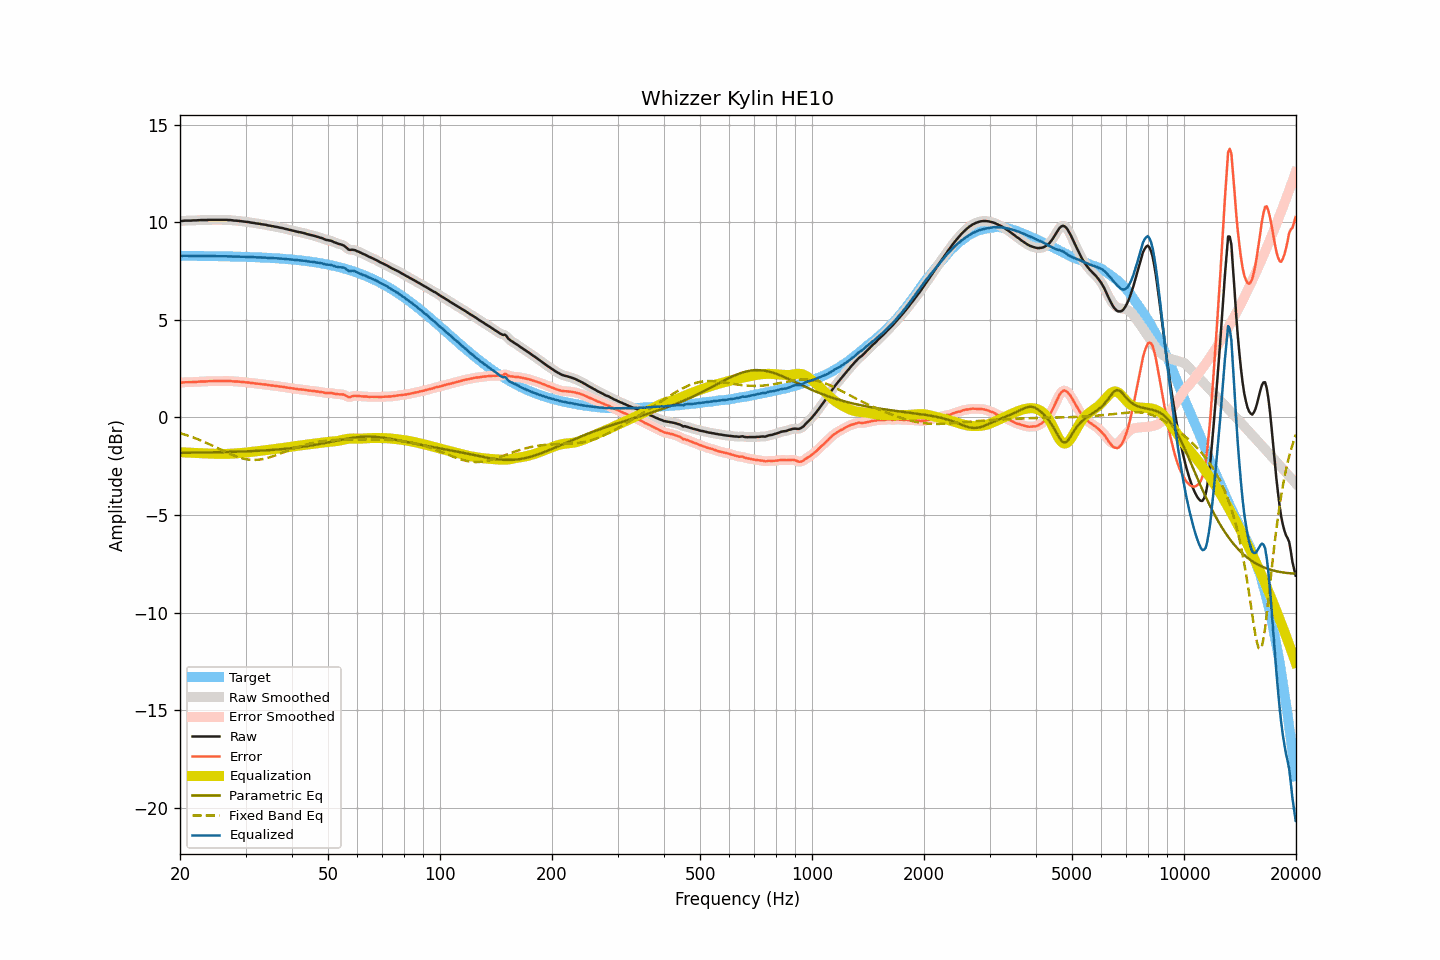

The table this chart was drawn from, first rows:
frequency, raw, smoothed, error, error_smoothed, equalization, parametric_eq, fixed_band_eq, equalized_raw, equalized_smoothed, target
20.00, 10.06, 10.06, 1.78, 1.78, -1.78, -1.81, -0.81, 8.28, 8.28, 8.28
20.20, 10.06, 10.07, 1.78, 1.79, -1.79, -1.81, -0.83, 8.28, 8.28, 8.28
20.40, 10.07, 10.08, 1.79, 1.79, -1.79, -1.81, -0.85, 8.28, 8.28, 8.28
20.61, 10.08, 10.08, 1.80, 1.80, -1.80, -1.81, -0.88, 8.29, 8.28, 8.28
20.81, 10.08, 10.08, 1.80, 1.81, -1.80, -1.81, -0.91, 8.28, 8.29, 8.28
21.02, 10.08, 10.08, 1.81, 1.81, -1.80, -1.81, -0.93, 8.28, 8.28, 8.28
21.23, 10.08, 10.09, 1.81, 1.81, -1.81, -1.81, -0.96, 8.28, 8.28, 8.28
21.44, 10.08, 10.09, 1.81, 1.81, -1.81, -1.81, -0.99, 8.27, 8.28, 8.28
21.66, 10.09, 10.09, 1.82, 1.81, -1.82, -1.81, -1.02, 8.28, 8.27, 8.28
21.87, 10.09, 10.09, 1.82, 1.82, -1.82, -1.80, -1.05, 8.28, 8.28, 8.28
22.09, 10.09, 10.10, 1.82, 1.82, -1.82, -1.80, -1.08, 8.27, 8.27, 8.28
22.31, 10.10, 10.10, 1.83, 1.83, -1.83, -1.80, -1.11, 8.28, 8.27, 8.27
22.54, 10.10, 10.11, 1.83, 1.83, -1.83, -1.80, -1.15, 8.27, 8.28, 8.27
22.76, 10.11, 10.11, 1.84, 1.84, -1.84, -1.80, -1.18, 8.28, 8.28, 8.27
22.99, 10.11, 10.11, 1.84, 1.84, -1.84, -1.80, -1.21, 8.27, 8.27, 8.27
23.22, 10.11, 10.11, 1.84, 1.84, -1.84, -1.80, -1.25, 8.27, 8.27, 8.27
23.45, 10.11, 10.11, 1.84, 1.85, -1.85, -1.80, -1.29, 8.27, 8.27, 8.27
23.69, 10.11, 10.12, 1.85, 1.85, -1.85, -1.79, -1.32, 8.26, 8.27, 8.27
23.92, 10.12, 10.12, 1.86, 1.85, -1.85, -1.79, -1.36, 8.27, 8.27, 8.27
24.16, 10.12, 10.12, 1.86, 1.86, -1.86, -1.79, -1.40, 8.27, 8.27, 8.27
24.40, 10.12, 10.13, 1.86, 1.86, -1.86, -1.79, -1.44, 8.27, 8.27, 8.26
24.65, 10.12, 10.12, 1.86, 1.86, -1.86, -1.79, -1.48, 8.26, 8.26, 8.26
24.89, 10.12, 10.12, 1.86, 1.86, -1.86, -1.79, -1.51, 8.26, 8.26, 8.26
25.14, 10.12, 10.12, 1.86, 1.86, -1.86, -1.78, -1.55, 8.26, 8.26, 8.26
25.39, 10.12, 10.12, 1.86, 1.86, -1.87, -1.78, -1.59, 8.26, 8.26, 8.26
25.65, 10.12, 10.12, 1.87, 1.87, -1.87, -1.78, -1.63, 8.26, 8.26, 8.26
25.91, 10.12, 10.12, 1.87, 1.87, -1.87, -1.78, -1.67, 8.26, 8.26, 8.26
26.16, 10.12, 10.13, 1.87, 1.87, -1.87, -1.78, -1.71, 8.25, 8.26, 8.26
26.43, 10.12, 10.12, 1.87, 1.87, -1.87, -1.77, -1.75, 8.26, 8.25, 8.25
26.69, 10.12, 10.12, 1.87, 1.87, -1.87, -1.77, -1.79, 8.26, 8.25, 8.25
26.96, 10.11, 10.12, 1.86, 1.87, -1.87, -1.77, -1.83, 8.25, 8.25, 8.25
27.23, 10.11, 10.11, 1.87, 1.86, -1.86, -1.77, -1.87, 8.25, 8.25, 8.25
27.50, 10.10, 10.10, 1.86, 1.86, -1.86, -1.76, -1.90, 8.25, 8.24, 8.25
27.77, 10.09, 10.10, 1.85, 1.85, -1.85, -1.76, -1.94, 8.24, 8.24, 8.24
28.05, 10.08, 10.09, 1.84, 1.85, -1.85, -1.76, -1.97, 8.24, 8.24, 8.24
28.33, 10.08, 10.08, 1.84, 1.84, -1.84, -1.76, -2.00, 8.24, 8.24, 8.24
28.62, 10.07, 10.07, 1.84, 1.84, -1.83, -1.75, -2.03, 8.24, 8.24, 8.24
28.90, 10.06, 10.07, 1.83, 1.83, -1.83, -1.75, -2.06, 8.24, 8.24, 8.24
29.19, 10.05, 10.05, 1.82, 1.82, -1.82, -1.75, -2.08, 8.23, 8.23, 8.23
29.48, 10.04, 10.04, 1.81, 1.81, -1.81, -1.75, -2.10, 8.23, 8.23, 8.23
29.78, 10.03, 10.03, 1.81, 1.81, -1.81, -1.74, -2.12, 8.23, 8.23, 8.23
30.08, 10.02, 10.03, 1.80, 1.80, -1.80, -1.74, -2.14, 8.23, 8.23, 8.23
30.38, 10.01, 10.01, 1.79, 1.79, -1.79, -1.74, -2.16, 8.23, 8.22, 8.22
30.68, 10.00, 10.00, 1.78, 1.78, -1.78, -1.73, -2.16, 8.22, 8.22, 8.22
30.99, 9.98, 9.99, 1.77, 1.77, -1.77, -1.73, -2.17, 8.21, 8.22, 8.22
31.30, 9.97, 9.97, 1.76, 1.76, -1.76, -1.72, -2.18, 8.21, 8.21, 8.21
31.61, 9.96, 9.96, 1.75, 1.75, -1.75, -1.72, -2.18, 8.21, 8.21, 8.21
31.93, 9.94, 9.95, 1.74, 1.74, -1.74, -1.72, -2.18, 8.20, 8.21, 8.21
32.24, 9.93, 9.94, 1.73, 1.73, -1.73, -1.71, -2.17, 8.20, 8.20, 8.20
32.57, 9.92, 9.92, 1.72, 1.72, -1.72, -1.71, -2.16, 8.20, 8.20, 8.20
32.89, 9.91, 9.91, 1.72, 1.71, -1.71, -1.70, -2.15, 8.20, 8.20, 8.20
33.22, 9.89, 9.90, 1.70, 1.70, -1.70, -1.70, -2.14, 8.19, 8.20, 8.19
33.55, 9.88, 9.89, 1.69, 1.70, -1.69, -1.69, -2.12, 8.19, 8.19, 8.19
33.89, 9.87, 9.87, 1.69, 1.68, -1.68, -1.69, -2.11, 8.19, 8.19, 8.19
34.23, 9.85, 9.86, 1.67, 1.67, -1.67, -1.68, -2.09, 8.18, 8.18, 8.18
34.57, 9.83, 9.84, 1.66, 1.66, -1.66, -1.68, -2.06, 8.17, 8.18, 8.18
34.92, 9.82, 9.82, 1.65, 1.65, -1.65, -1.67, -2.04, 8.17, 8.17, 8.17
35.27, 9.80, 9.81, 1.64, 1.64, -1.64, -1.67, -2.01, 8.16, 8.17, 8.17
35.62, 9.79, 9.79, 1.63, 1.63, -1.63, -1.66, -1.98, 8.17, 8.16, 8.16
35.97, 9.77, 9.78, 1.62, 1.62, -1.62, -1.65, -1.95, 8.16, 8.16, 8.16
... 635 more rows
